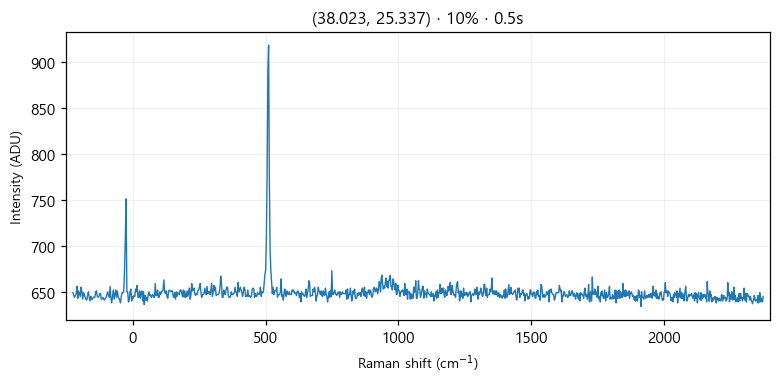

The file beside this chart, header and first rows:
# laser_power_pct, 10
# exposure_time, 0.5
# laser_nm, 532
# mode, single
pixel, raman_shift_cm-1, wavelength_nm, intensity
0, -225, 525.7, 649
1, -221.9, 525.8, 646
2, -218.9, 525.9, 644
3, -215.8, 526, 646
4, -212.7, 526.1, 648
5, -209.7, 526.2, 656
6, -206.6, 526.2, 643
7, -203.5, 526.3, 651
8, -200.5, 526.4, 648
9, -197.4, 526.5, 645
10, -194.4, 526.6, 655
11, -191.3, 526.7, 650
12, -188.3, 526.7, 642
13, -185.2, 526.8, 649
14, -182.1, 526.9, 647
15, -179.1, 527, 644
16, -176, 527.1, 642
17, -173, 527.2, 641
18, -169.9, 527.3, 646
19, -166.9, 527.3, 650
20, -163.9, 527.4, 644
21, -160.8, 527.5, 640
22, -157.8, 527.6, 645
23, -154.7, 527.7, 642
24, -151.7, 527.8, 642
25, -148.6, 527.8, 644
26, -145.6, 527.9, 644
27, -142.6, 528, 644
28, -139.5, 528.1, 650
29, -136.5, 528.2, 651
30, -133.5, 528.3, 645
31, -130.4, 528.4, 644
32, -127.4, 528.4, 645
33, -124.4, 528.5, 648
34, -121.3, 528.6, 648
35, -118.3, 528.7, 642
36, -115.3, 528.8, 643
37, -112.3, 528.9, 644
38, -109.2, 528.9, 642
39, -106.2, 529, 641
40, -103.2, 529.1, 643
41, -100.2, 529.2, 644
42, -97.17, 529.3, 647
43, -94.15, 529.4, 650
44, -91.13, 529.5, 646
45, -88.12, 529.5, 644
46, -85.1, 529.6, 656
47, -82.09, 529.7, 643
48, -79.08, 529.8, 638
49, -76.07, 529.9, 645
50, -73.06, 530, 652
51, -70.05, 530, 642
52, -67.04, 530.1, 647
53, -64.03, 530.2, 652
54, -61.03, 530.3, 644
55, -58.03, 530.4, 651
... 968 more rows
